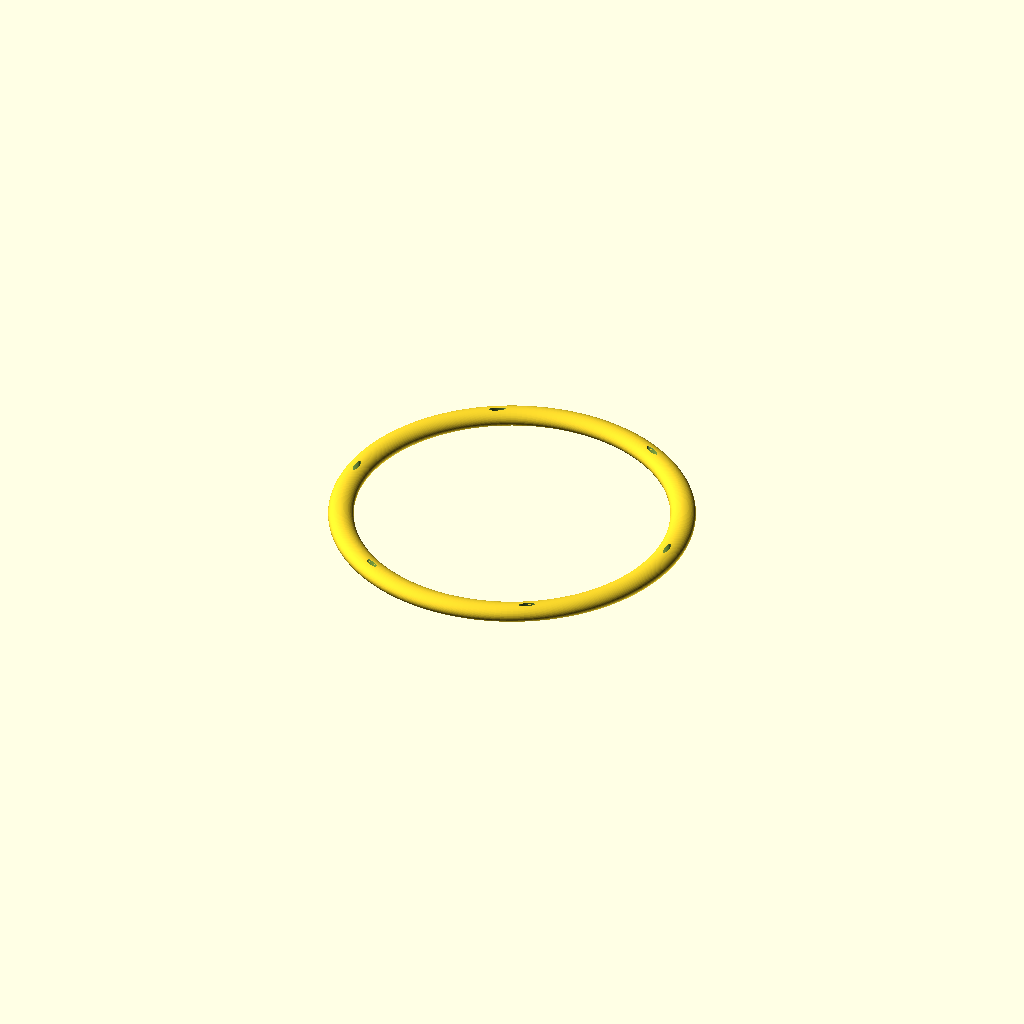
Cell 1: rendered with the file's own defaults.
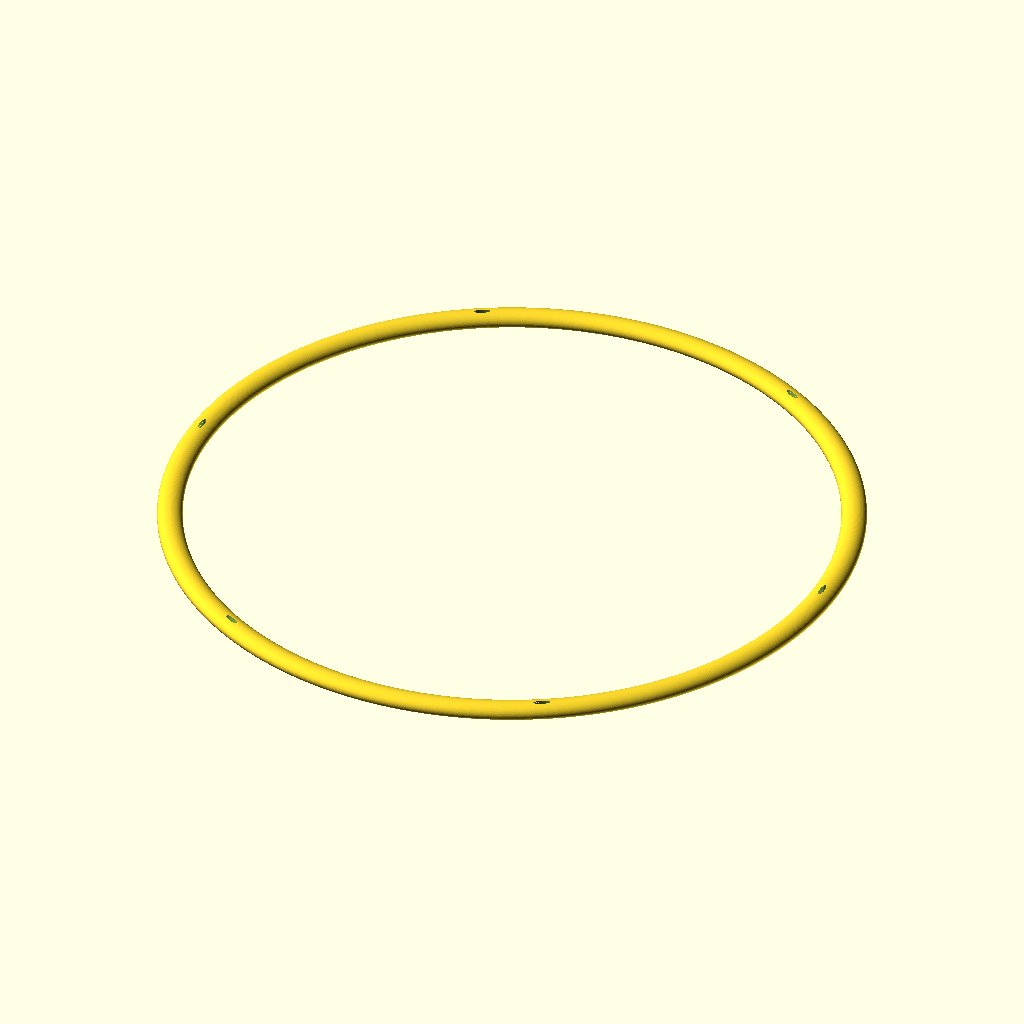
Cell 2 — r0 set to 80, the other parameters unchanged.
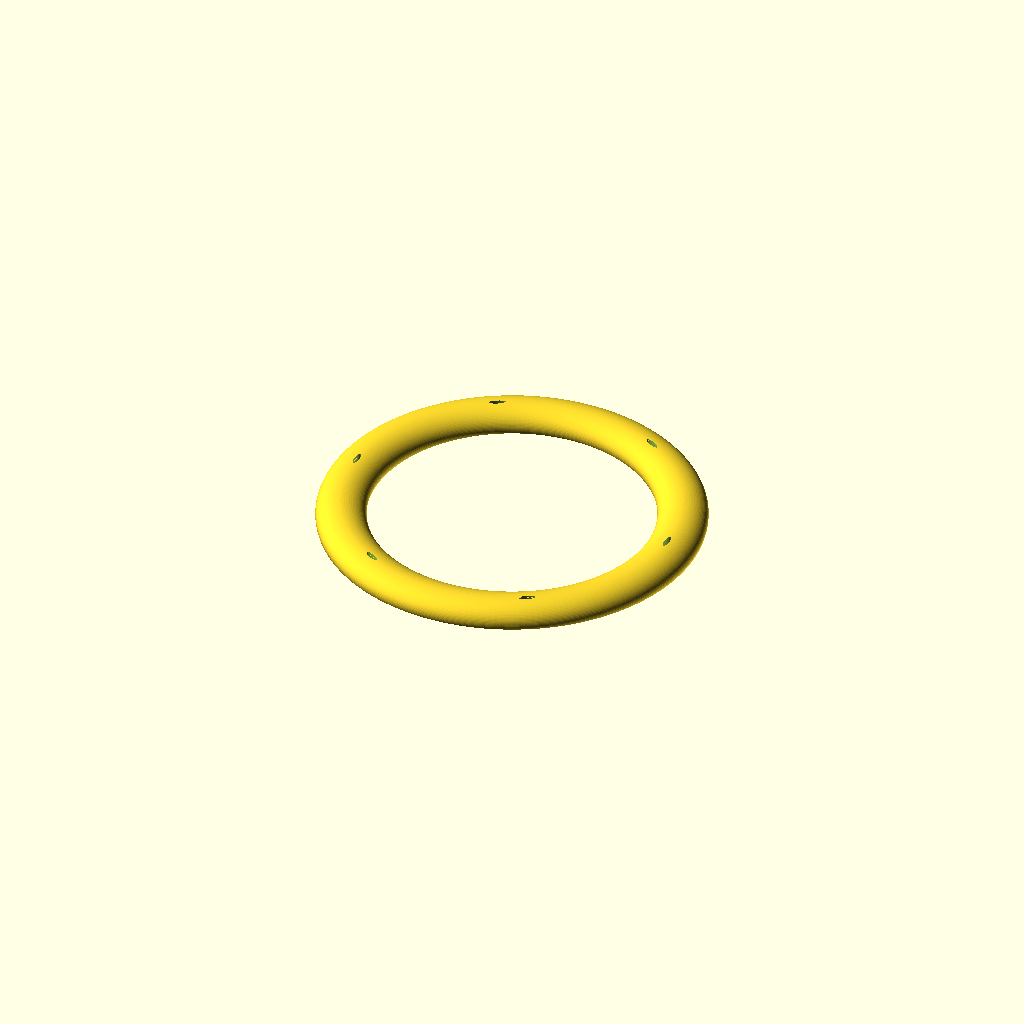
Cell 3 — wide1 set to 4, the other parameters unchanged.
All cells are drawn from one camera (rotation 55°, 0°, 25°, orthographic, colour scheme Cornfield), so only the parameter changes between them.
The OpenSCAD source (Rainbows/rainbows.scad):
//=================================================================================
// rainbows.scad
//
// 
//
// Dr Tom Flint, 15 Oct 2021
//=================================================================================

use <../Parts/rounder.scad>
use <../Parts/threads.scad>


r0=40;      // radius of donut
wide1=2;    // thickness of donut

r1=2;       // holes for ribbons
Nholes=6;

//-----------------------------------------------------------------------------------
module rain1(){


difference(){

  rotate_extrude(angle=360,$fn=200)
  translate([r0,0,0])
  scale([1.5,1])
  circle(r=wide1,$fn=89);
  
  for(i=[0:Nholes-1]){
    rotate([0,0,360/Nholes*i])
    translate([r0,0,0])
    scale([0.3,1,1])
    cylinder(r=r1,h=2*wide1,$fn=89,center=true);
  }
  
  translate([0,0,-11])
  cube([3*r0,3*r0,20],center=true);
}

}

//=================================================================================

rain1();

//=================================================================================
Customizer parameters (derived from the source; name, type, default, range or options):
r0: number, default 40
wide1: number, default 2
r1: number, default 2
Nholes: number, default 6
